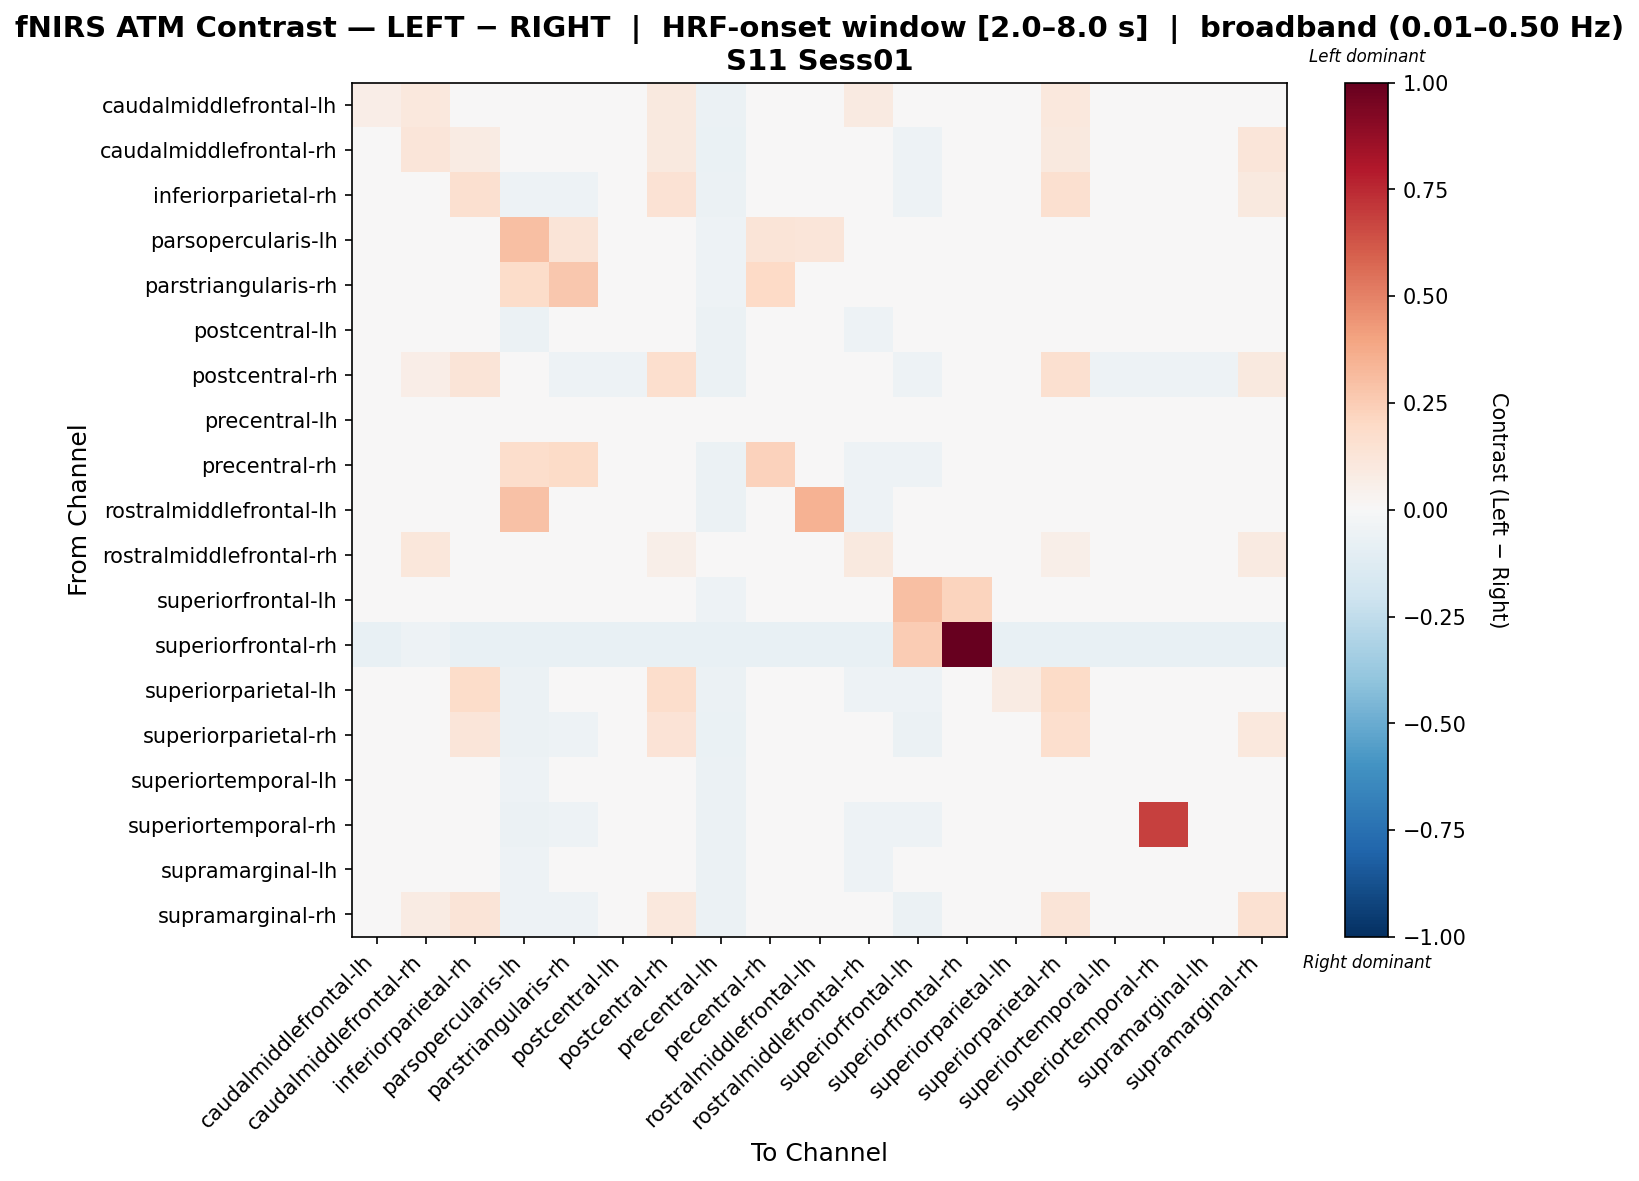

The table this chart was drawn from, first rows:
, caudalmiddlefrontal-lh, caudalmiddlefrontal-rh, inferiorparietal-rh, parsopercularis-lh, parstriangularis-rh, postcentral-lh, postcentral-rh, precentral-lh, precentral-rh, rostralmiddlefrontal-lh, rostralmiddlefrontal-rh, superiorfrontal-lh, superiorfrontal-rh, superiorparietal-lh, superiorparietal-rh, superiortemporal-lh, superiortemporal-rh, supramarginal-lh, supramarginal-rh
caudalmiddlefrontal-lh, 0.06835, 0.1025, -0.03399, -0.04701, -0.03399, -0.03399, 0.09812, -0.05757, -0.03399, -0.03399, 0.08879, -0.03833, -0.04564, -0.03399, 0.1025, -0.03399, -0.03399, -0.03399, 0.03424
caudalmiddlefrontal-rh, -0.01769, 0.1247, 0.07876, -0.04775, -0.04524, -0.04524, 0.09421, -0.06324, -0.03939, -0.03605, 0.03567, -0.05109, -0.04564, -0.02477, 0.1001, -0.04524, -0.04524, -0.04524, 0.1184
inferiorparietal-rh, -0.04749, 0.0383, 0.1566, -0.05314, -0.05397, -0.03969, 0.144, -0.06091, -0.03493, -0.02805, -0.0344, -0.05441, -0.04399, -0.009259, 0.1563, -0.04705, -0.03969, -0.04229, 0.09409
parsopercularis-lh, -0.04401, -0.04401, -0.04843, 0.3009, 0.1317, -0.04843, -0.04401, -0.05086, 0.1317, 0.1198, -0.03959, -0.02985, -0.04426, -0.04843, -0.04843, -0.04843, -0.04843, -0.04843, -0.04843
parstriangularis-rh, -0.03428, -0.03428, -0.04178, 0.1803, 0.272, -0.04178, -0.03818, -0.05443, 0.2006, -0.04178, -0.04557, -0.04032, -0.04377, -0.04071, -0.03857, -0.03857, -0.04178, -0.03857, -0.03857
postcentral-lh, -0.04162, -0.03881, -0.02928, -0.05809, -0.04999, -0.01765, -0.04724, -0.05815, -0.01765, -0.03209, -0.05149, -0.04933, -0.0436, -0.03104, -0.02333, -0.04019, -0.01765, -0.03457, -0.03457
postcentral-rh, -0.0325, 0.06313, 0.1262, -0.04507, -0.05135, -0.05135, 0.1641, -0.06191, -0.04484, -0.03856, -0.01647, -0.05135, -0.04564, -0.01599, 0.1609, -0.05135, -0.05135, -0.05135, 0.09477
precentral-lh, -0.03719, -0.03719, -0.03719, -0.03719, -0.03719, -0.03719, -0.03719, -0.03719, -0.03719, -0.03719, -0.03719, -0.03719, -0.04688, -0.03719, -0.03719, -0.03719, -0.03719, -0.03719, -0.03719
precentral-rh, -0.04408, -0.03632, -0.02812, 0.172, 0.1899, -0.02042, -0.04408, -0.05904, 0.2323, -0.03588, -0.05282, -0.05134, -0.0436, -0.02966, -0.0224, -0.04309, -0.01266, -0.03792, -0.03274
rostralmiddlefrontal-lh, -0.04348, -0.04073, -0.03624, 0.2954, -0.04996, -0.03624, -0.04897, -0.05945, -0.03624, 0.3438, -0.05288, 0.03153, -0.04399, -0.03624, -0.03408, -0.04231, -0.03624, -0.03682, -0.03682
rostralmiddlefrontal-rh, 0.004611, 0.1148, 0.03216, -0.03672, -0.03672, -0.03672, 0.05971, -0.04477, -0.03672, -0.03672, 0.101, -0.03672, -0.0474, -0.03672, 0.05971, -0.03672, -0.03672, -0.03672, 0.08727
superiorfrontal-lh, -0.03487, -0.03487, -0.03605, -0.005457, -0.03605, -0.03605, -0.03487, -0.05227, -0.03605, 0.03559, -0.04064, 0.3042, 0.2236, -0.03605, -0.03605, -0.03605, -0.03605, -0.03605, -0.03605
superiorfrontal-rh, -0.07541, -0.0507, -0.07541, -0.07541, -0.07541, -0.07541, -0.07541, -0.07541, -0.07541, -0.07541, -0.07541, 0.2572, 1.0, -0.07541, -0.07541, -0.07541, -0.07541, -0.07541, -0.07541
superiorparietal-lh, -0.04443, -0.02557, 0.1871, -0.06066, -0.04989, -0.03642, 0.1737, -0.06, -0.03103, -0.03642, -0.05352, -0.052, -0.04411, 0.08207, 0.1882, -0.04341, -0.03642, -0.03802, -0.01917
superiorparietal-rh, -0.03344, 0.04715, 0.1247, -0.05721, -0.05401, -0.03839, 0.1376, -0.06288, -0.03393, -0.03266, -0.0229, -0.05735, -0.04449, -0.01354, 0.1715, -0.04955, -0.03839, -0.04509, 0.103
superiortemporal-lh, -0.03349, -0.0297, -0.03308, -0.05203, -0.03687, -0.03308, -0.04107, -0.05664, -0.03308, -0.03308, -0.04794, -0.04332, -0.04449, -0.03308, -0.03308, -0.03308, -0.03308, -0.03308, -0.03308
superiortemporal-rh, -0.04397, -0.04138, -0.03313, -0.05958, -0.05234, -0.02019, -0.04916, -0.059, 0.04136, -0.03572, -0.05277, -0.05126, -0.0436, -0.03468, -0.02739, -0.04297, 0.6813, -0.03778, -0.03778
supramarginal-lh, -0.0373, -0.03386, -0.03035, -0.05445, -0.04068, -0.03035, -0.04419, -0.05803, -0.03035, -0.03035, -0.05001, -0.04644, -0.04449, -0.03035, -0.03035, -0.03379, -0.03035, -0.03035, -0.03035
supramarginal-rh, -0.04763, 0.079, 0.1265, -0.05379, -0.05101, -0.0435, 0.1079, -0.06178, -0.03849, -0.03626, -0.004998, -0.05489, -0.04449, -0.02596, 0.1316, -0.046, -0.0435, -0.0435, 0.1508
